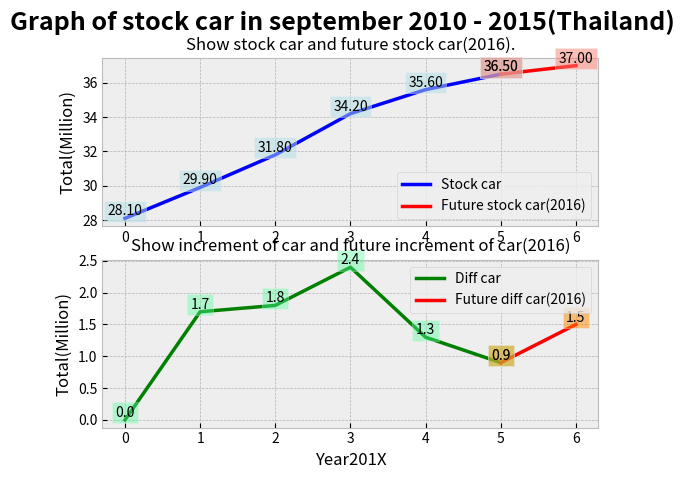

Recreate this plot in Python.
import numpy as np
import matplotlib.pyplot as plt
def make_graph():
    fig = plt.figure()
    plt.style.use('bmh') #ใส่พื้นหลัง
    fig.suptitle('Graph of stock car in september 2010 - 2015(Thailand)', fontsize=18, fontweight='bold')
    ax1 = fig.add_subplot(211)
    ax1.set_title('Show stock car and future stock car(2016).',fontsize = 12)
    ax1.set_ylabel('Total(Million)') #ล้าน
    x = [0,1,2,3,4,5]
    y = [28.1,29.9,31.8,34.2,35.6,36.5]
    ax1.plot(x,y,c='b',label='Stock car',linewidth=2.5)
    for x,y in zip(x,y):
        plt.text(x, y, '%.2f' % y, ha='center', va= 'bottom',\
        bbox={'facecolor':'#B0E0E6', 'alpha':0.5, 'pad':2.5}) #สีกล่องข้อความตามจุด
    w = [5,6]
    z = [36.5,37.0] #ค่าสุดท้ายยังไมใช่ค่าจริง
    ax1.plot(w,z,c='r',label='Future stock car(2016)',linewidth=2.5)
    for x,y in zip(w,z):
        plt.text(x, y, '%.2f' % y, ha='center', va= 'bottom',\
        bbox={'facecolor':'#FA8072', 'alpha':0.5, 'pad':2.5})
    leg = ax1.legend(loc='lower right') #สิ้นสุดโค้ดกราฟแสดงจำนวนรถสะสม

    ax2 = fig.add_subplot(212)
    ax2.set_title('Show increment of car and future increment of car(2016)',fontsize = 12)
    ax2.set_xlabel('Year201X')
    ax2.set_ylabel('Total(Million)') #ล้าน

    a = [0,1,2,3,4,5]
    b = [0,1.7,1.8,2.4,1.3,0.9]
    ax2.plot(a,b,c='g',label='Diff car',linewidth=2.5)
    for x,y in zip(a,b):
        plt.text(x, y, '%.1f' % y, ha='center', va= 'bottom',\
        bbox={'facecolor':'#54FF9F', 'alpha':0.4, 'pad':2.5})
    g = [5,6]
    h = [0.9,1.5] #ค่าสุดท้ายยังไม่ใช่ค่าจริง
    ax2.plot(g,h,c='r',label='Future diff car(2016)',linewidth=2.5)
    for x,y in zip(g,h):
        plt.text(x, y, '%.1f' % y, ha='center', va= 'bottom',\
        bbox={'facecolor':'#FF8C00', 'alpha':0.5, 'pad':2.5})
    leg = ax2.legend(loc='upper right') #สิ้นสุดโค้ดกราฟแสดงจำนวนการเพิ่มขึ้นของรถ
    plt.show()
make_graph()
# [redacted]
# [redacted]
#ใครว่างฝากทดสอบโค้ดด้วยจ้า#
